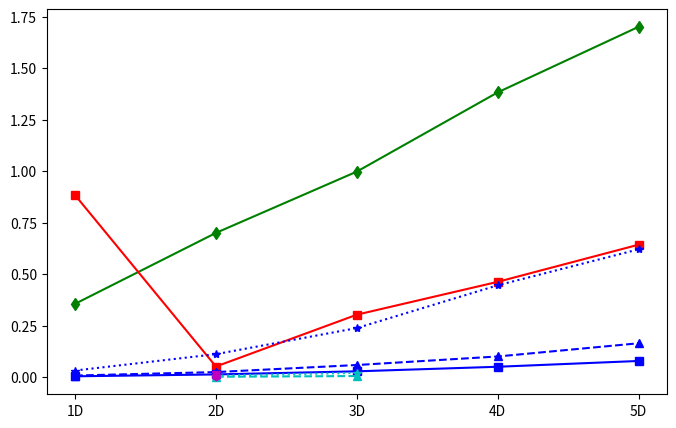

This figure's Python source: (Note: this script raises an exception after producing the figure.)
import matplotlib.pyplot as plot

dpiVal = 150
fig = plot.figure(1, figsize=(8, 5), dpi=dpiVal)

#dilate by cube separated
IMG8bit =                   (0.00742482, 0.02106334)
IMG32bit =                  (0.00223300, 0.00574368)
BUF8bit =       (0.03253067, 0.11196576, 0.23860629, 0.44621034, 0.62068964)
BUF32bit =      (0.00824769, 0.02497671, 0.05927951, 0.10079227, 0.16485294)
BUF64bit =      (0.00452565, 0.01360407, 0.02870246, 0.05084363, 0.07892965)
Python =        (0.3560899877548218, 0.7002934336662292, 0.9978255200386047, 1.3822598147392273, 1.7004249954223633)
Matlab =        (0.88372150, 0.05201105, 0.30350415, 0.46292708, 0.64323076)
LeptonicaRas =              (0.00614377) #atualizar
LeptonicaDWA =              (0.01047654) #atualizar

#IMG8bit =      (0.00550548,0.04496613)
#IMG32bit =     (0.00153361,0.00503408)
#BUF8bit =      (0.02821969,0.11137216,0.25631316,0.46574795,0.723762)
#BUF32bit =     (0.00755548,0.02850228,0.06520954,0.11602245,0.1809226)
#BUF64bit =     (0.00366354,0.01295646,0.02856483,0.05019,0.07841731)
#Python =       (0.2360265,0.75432434,0.73625667,0.982544517,1.270084142)
#Matlab =       (0.040442,0.061566,0.578086,0.804873,1.156343)
#Matlab =        (0.79153498, 0.05051812, 0.28325248, 0.40520314, 0.50928588)
#LeptonicaRas = (0.006808123)
#LeptonicaDWA = (0.009720981)

dimensions = (1, 2, 3, 4, 5)
dimensions23 = (2, 3)
dimensions2 = (2)
dimensions_label = ('1D', '2D', '3D', '4D', '5D')

plot.xticks(dimensions, dimensions_label)

line1 = plot.plot(dimensions,   Python, 'gd-')
line2 = plot.plot(dimensions,   Matlab, 'rs-')
line3 = plot.plot(dimensions,   BUF8bit, 'b*:')
line4 = plot.plot(dimensions,   BUF32bit, 'b^--')
line5 = plot.plot(dimensions,   BUF64bit, 'bs-')
line6 = plot.plot(dimensions23, IMG8bit, 'c*:')
line7 = plot.plot(dimensions23, IMG32bit, 'c^--')
line8 = plot.plot(dimensions2,  LeptonicaRas, 'mh-')
line9 = plot.plot(dimensions2,  LeptonicaDWA, 'mv-')

ax = plot.subplot(111)
for tick in ax.yaxis.get_major_ticks():
    tick.label.set_fontsize(14)

plot.yscale('log')
ax.set_ylim(1e-3, 1e1)
plot.xlabel("Image Dimension", fontsize="large")
plot.ylabel("Time(s)", fontsize="large")

#plot.title('Convolution', weight='bold')
plot.grid(True, axis='both')

box = ax.get_position();
ax.set_position([box.x0, box.y0, box.width * 0.72, box.height]);

legend = plot.legend((line1[0], line2[0], line3[0], line4[0], line5[0], line6[0], line7[0], line8[0], line9[0]),
 ('Python', 'MATLAB', 'VisionGL-BUF-8bit', 'VisionGL-BUF-32bit', 'VisionGL-BUF-64bit', 'VisionGL-IMG-8bit', 'VisionGL-IMG-32bit', 'Leptonica Rasterop', 'Leptonica DWA'),
                     bbox_to_anchor=[1.0, 1.017],
                     shadow=False, loc = 2, fontsize = 'medium')

#frame = legend.get_frame()
#frame.set_facecolor('1.0')
#for t in legend.get_texts():
    #t.set_fontsize(6)

plot.show()

fig.savefig('DilateByCubeSep.png', dpi=dpiVal)
